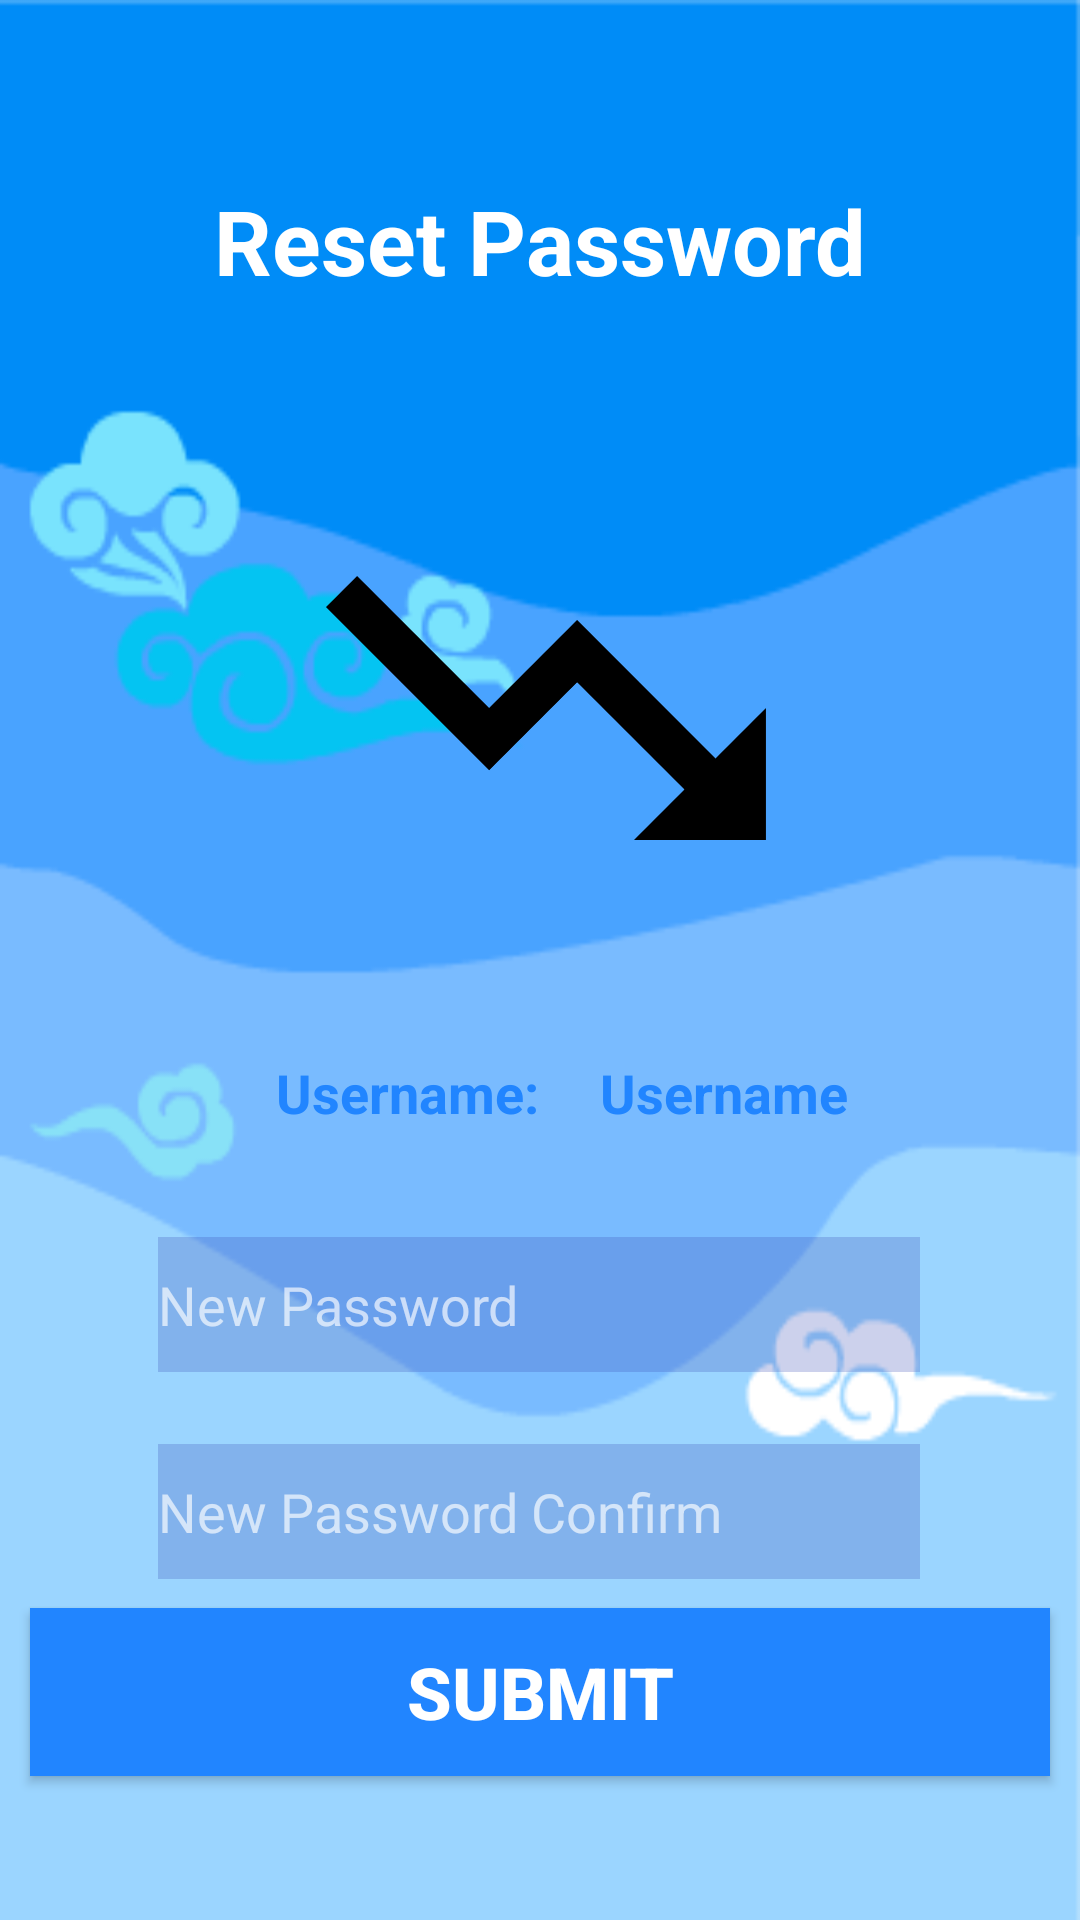

Produce the Android XML layout that renders to this screen, including the resource entries it uses.
<!-- AndroidManifest.xml: application theme AppTheme -->
<!-- res/layout/activity_update_password.xml -->
<?xml version="1.0" encoding="utf-8"?>
<androidx.constraintlayout.widget.ConstraintLayout xmlns:android="http://schemas.android.com/apk/res/android"
    xmlns:app="http://schemas.android.com/apk/res-auto"
    xmlns:tools="http://schemas.android.com/tools"
    android:layout_width="match_parent"
    android:layout_height="match_parent"
    android:background="@drawable/finalappbackground"
    android:textAlignment="center"
    tools:context=".UpdatePassword">

    <TextView
        android:id="@+id/username"
        android:layout_width="156dp"
        android:layout_height="24dp"
        android:layout_marginStart="16dp"
        android:text="Username"
        android:textColor="@color/colorPrimaryDark"
        android:textSize="18sp"
        android:textStyle="bold"
        app:layout_constraintStart_toEndOf="@+id/textView7"
        app:layout_constraintTop_toTopOf="@+id/textView7" />

    <ImageView
        android:id="@+id/imageLogo"
        android:layout_width="410dp"
        android:layout_height="176dp"
        android:layout_marginTop="148dp"
        app:layout_constraintEnd_toEndOf="parent"
        app:layout_constraintHorizontal_bias="0.47"
        app:layout_constraintStart_toStartOf="parent"
        app:layout_constraintTop_toTopOf="parent"
        app:srcCompat="@drawable/logo" />

    <EditText
        android:id="@+id/passwordUpdate"
        android:layout_width="254dp"
        android:layout_height="45dp"
        android:layout_marginTop="36dp"
        android:background="#433F51B5"
        android:drawableLeft="@drawable/ic_action_password"
        android:ems="10"
        android:hint="New Password"
        android:inputType="textPassword"
        android:shadowColor="#FDE0E0"
        android:textColor="#F44336"
        android:textColorHint="#A8FFFFFF"
        app:layout_constraintEnd_toEndOf="parent"
        app:layout_constraintHorizontal_bias="0.496"
        app:layout_constraintStart_toStartOf="parent"
        app:layout_constraintTop_toBottomOf="@+id/textView7" />

    <EditText
        android:id="@+id/passwordUpdateConfirm"
        android:layout_width="254dp"
        android:layout_height="45dp"
        android:layout_marginTop="24dp"
        android:background="#433F51B5"
        android:drawableLeft="@drawable/ic_action_password"
        android:ems="10"
        android:hint="New Password Confirm"
        android:inputType="textPassword"
        android:shadowColor="#FDE0E0"
        android:textColor="#F44336"
        android:textColorHint="#A8FFFFFF"
        app:layout_constraintEnd_toEndOf="parent"
        app:layout_constraintHorizontal_bias="0.496"
        app:layout_constraintStart_toStartOf="parent"
        app:layout_constraintTop_toBottomOf="@+id/passwordUpdate" />

    <Button
        android:id="@+id/buttonSubmitNewPass"
        android:layout_width="340dp"
        android:layout_height="56dp"
        android:layout_marginBottom="48dp"
        android:background="@color/colorPrimaryDark"
        android:text="Submit"
        android:textColor="#FFFFFF"
        android:textSize="24sp"
        android:textStyle="bold"
        app:layout_constraintBottom_toBottomOf="parent"
        app:layout_constraintEnd_toEndOf="parent"
        app:layout_constraintHorizontal_bias="0.492"
        app:layout_constraintStart_toStartOf="parent" />

    <TextView
        android:id="@+id/textView4"
        android:layout_width="wrap_content"
        android:layout_height="wrap_content"
        android:layout_marginTop="60dp"
        android:text="Reset Password"
        android:textColor="#FFFFFF"
        android:textSize="30sp"
        android:textStyle="bold"
        app:layout_constraintEnd_toEndOf="parent"
        app:layout_constraintStart_toStartOf="parent"
        app:layout_constraintTop_toTopOf="parent" />

    <TextView
        android:id="@+id/textView7"
        android:layout_width="wrap_content"
        android:layout_height="wrap_content"
        android:layout_marginStart="92dp"
        android:layout_marginTop="28dp"
        android:text="Username: "
        android:textColor="@color/colorPrimaryDark"
        android:textSize="18sp"
        android:textStyle="bold"
        app:layout_constraintStart_toStartOf="parent"
        app:layout_constraintTop_toBottomOf="@+id/imageLogo" />

</androidx.constraintlayout.widget.ConstraintLayout>
<!-- resources referenced by this layout -->
<resources>
  <color name="colorPrimaryDark">#2185FF</color>
  <!-- drawable finalappbackground: png bitmap (drawable, 11872 bytes) -->
  <!-- drawable logo: png bitmap (drawable-v24, 11194 bytes) -->
  <style name="AppTheme" parent="Theme.AppCompat.Light.NoActionBar">
          
          <item name="colorPrimary">@color/colorPrimary</item>
          <item name="colorPrimaryDark">@color/colorPrimaryDark</item>
          <item name="colorAccent">@color/colorAccent</item>
      </style>
  <color name="colorPrimary">#000000</color>
  <color name="colorAccent">#F55A00</color>
</resources>
